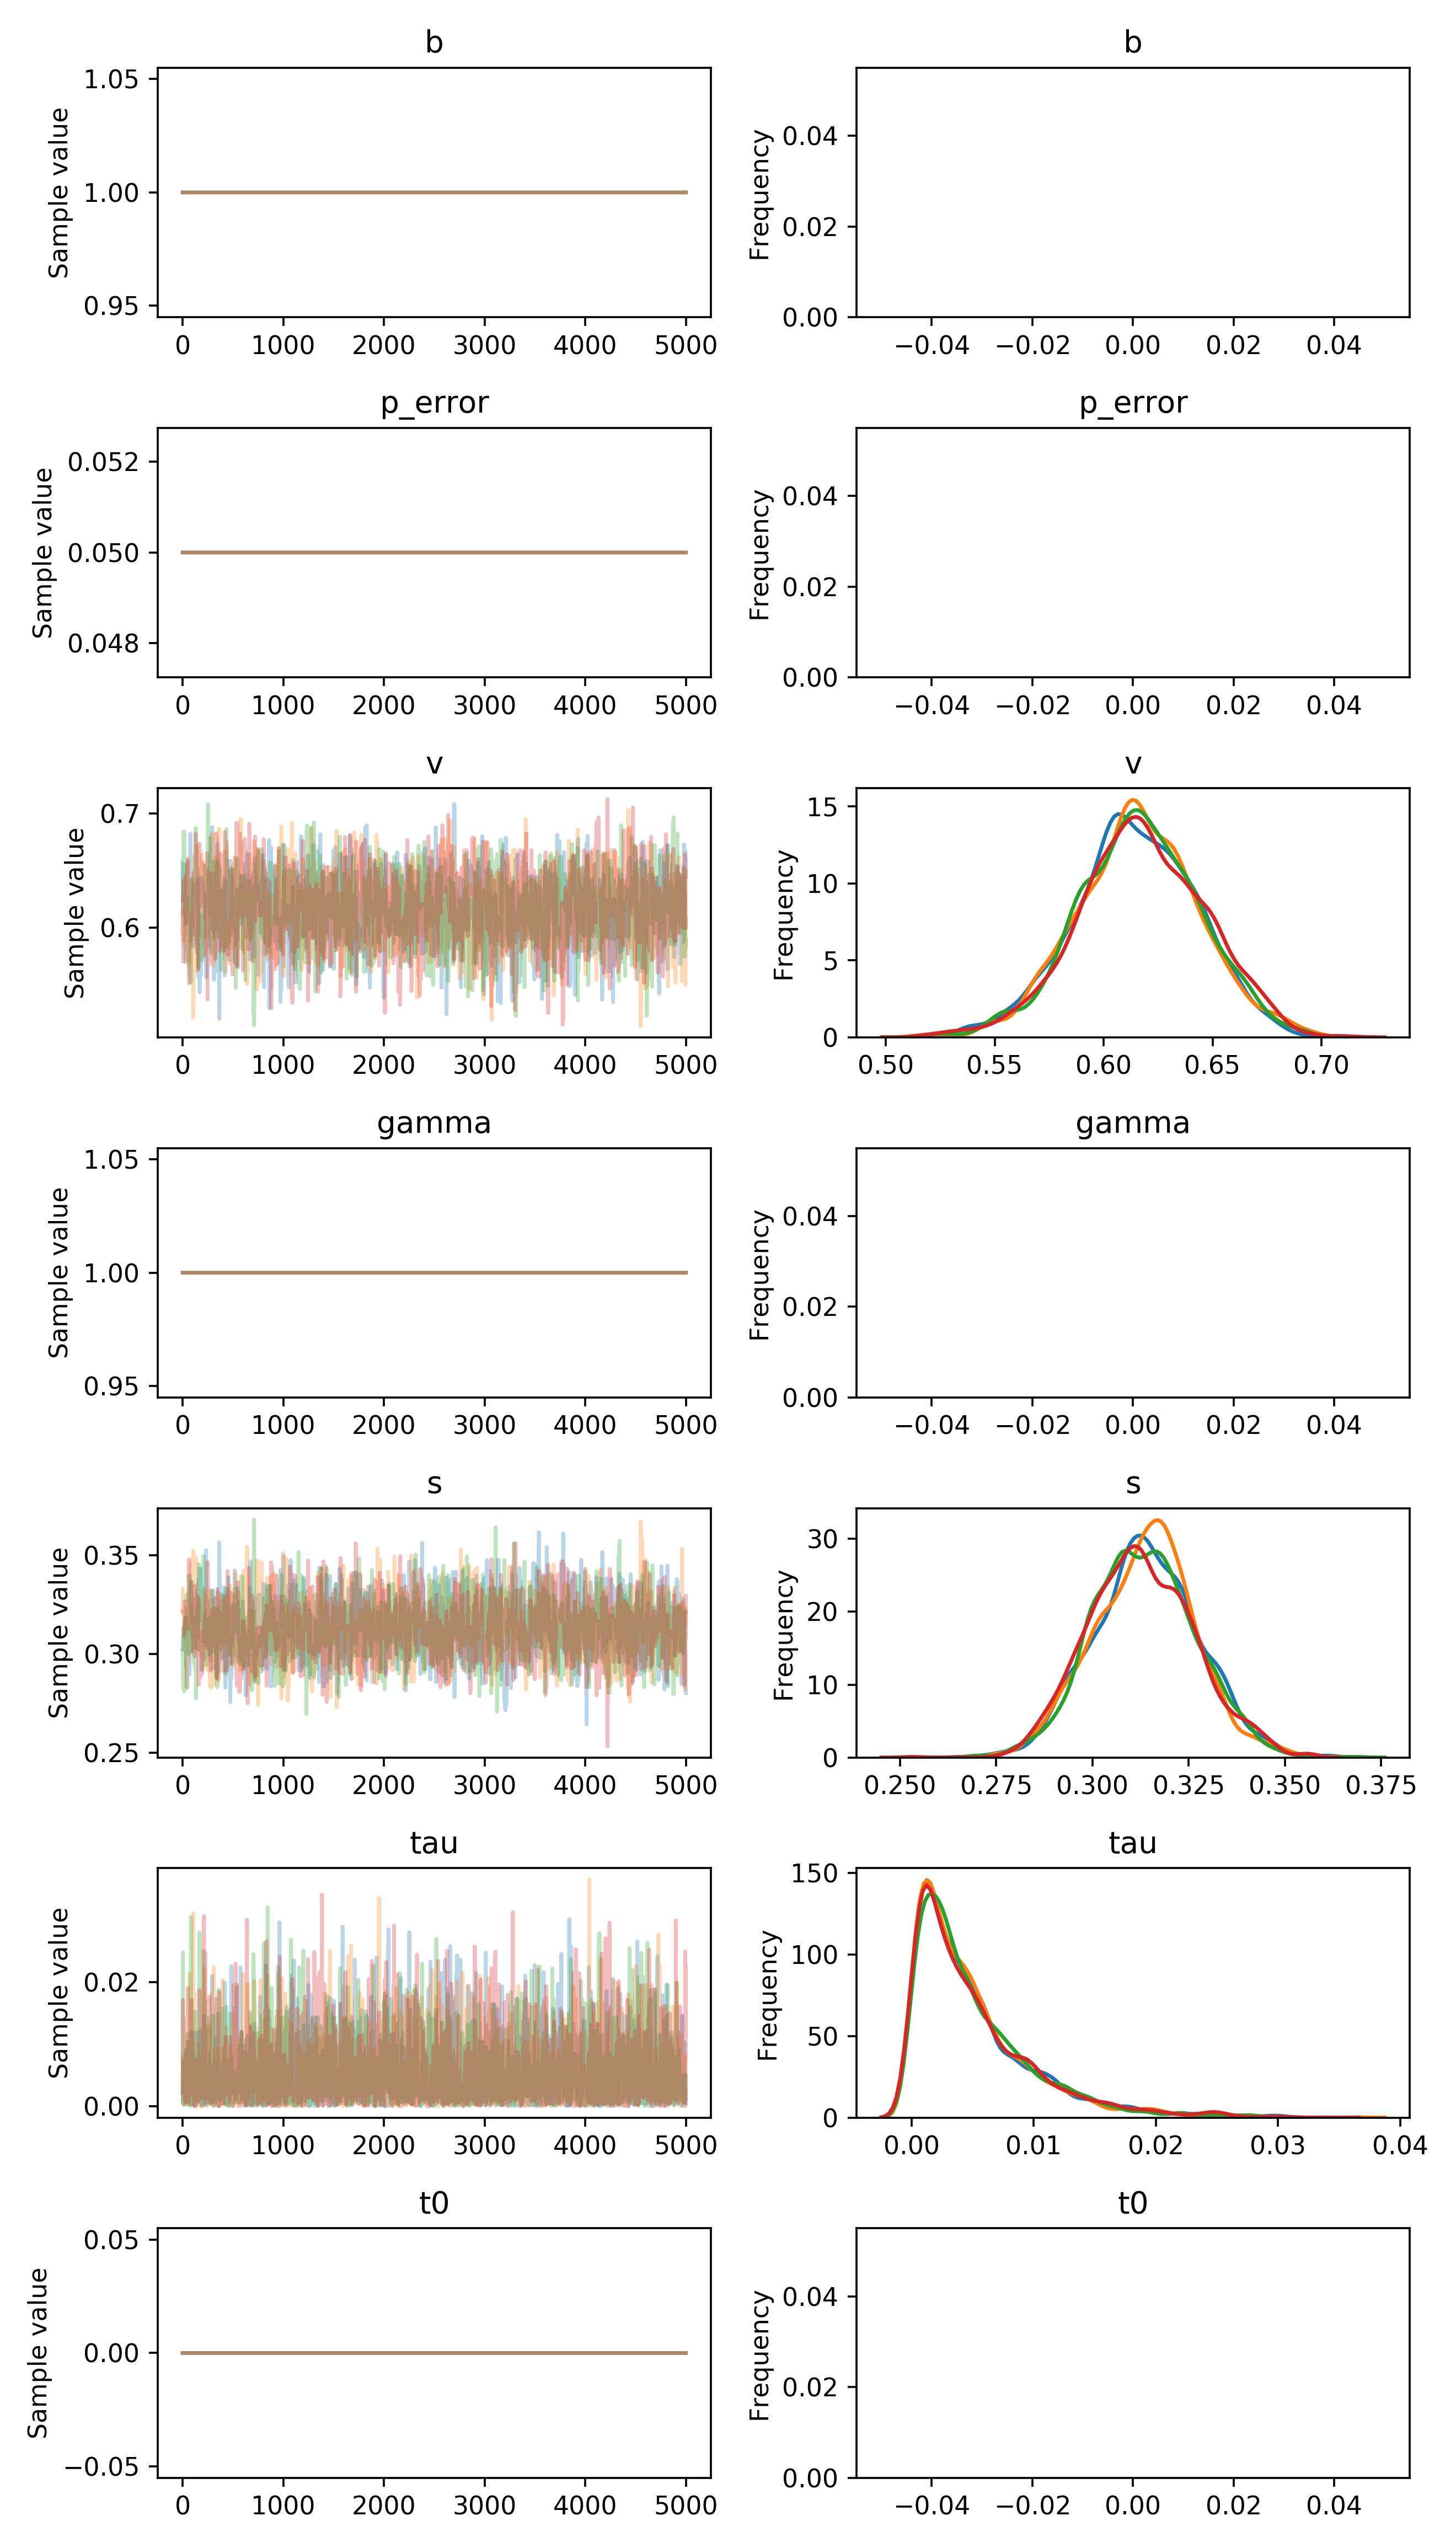

Source data for this figure (header and first rows):
, b, p_error, v__0_0, gamma__0_0, s__0_0, tau__0_0, t0__0_0
0, 1.0, 0.05, 0.6563, 1.0, 0.3023, 0.002294, 0.0
1, 1.0, 0.05, 0.6461, 1.0, 0.3023, 0.003675, 0.0
2, 1.0, 0.05, 0.6119, 1.0, 0.3023, 0.0009526, 0.0
3, 1.0, 0.05, 0.6119, 1.0, 0.3023, 0.0009526, 0.0
4, 1.0, 0.05, 0.6119, 1.0, 0.3023, 0.0009526, 0.0
5, 1.0, 0.05, 0.6119, 1.0, 0.3023, 0.007278, 0.0
6, 1.0, 0.05, 0.6119, 1.0, 0.3023, 0.007278, 0.0
7, 1.0, 0.05, 0.6119, 1.0, 0.3023, 0.007278, 0.0
8, 1.0, 0.05, 0.6119, 1.0, 0.3135, 0.003681, 0.0
9, 1.0, 0.05, 0.6119, 1.0, 0.3135, 0.003681, 0.0
10, 1.0, 0.05, 0.6119, 1.0, 0.3135, 0.001347, 0.0
11, 1.0, 0.05, 0.6119, 1.0, 0.3135, 0.007212, 0.0
12, 1.0, 0.05, 0.6119, 1.0, 0.3135, 0.007212, 0.0
13, 1.0, 0.05, 0.6159, 1.0, 0.3135, 0.007212, 0.0
14, 1.0, 0.05, 0.6159, 1.0, 0.3135, 0.007212, 0.0
15, 1.0, 0.05, 0.6333, 1.0, 0.3135, 0.007212, 0.0
16, 1.0, 0.05, 0.6333, 1.0, 0.3135, 0.0004351, 0.0
17, 1.0, 0.05, 0.6333, 1.0, 0.3135, 0.0004351, 0.0
18, 1.0, 0.05, 0.6202, 1.0, 0.3135, 0.0004351, 0.0
19, 1.0, 0.05, 0.6202, 1.0, 0.3135, 0.0004351, 0.0
20, 1.0, 0.05, 0.6202, 1.0, 0.3135, 0.001166, 0.0
21, 1.0, 0.05, 0.6202, 1.0, 0.3135, 0.001166, 0.0
22, 1.0, 0.05, 0.6133, 1.0, 0.3135, 0.0003015, 0.0
23, 1.0, 0.05, 0.6433, 1.0, 0.3135, 0.001835, 0.0
24, 1.0, 0.05, 0.6433, 1.0, 0.3135, 0.001835, 0.0
25, 1.0, 0.05, 0.6433, 1.0, 0.3135, 0.001835, 0.0
26, 1.0, 0.05, 0.6195, 1.0, 0.3135, 0.001835, 0.0
27, 1.0, 0.05, 0.6266, 1.0, 0.3135, 0.0004315, 0.0
28, 1.0, 0.05, 0.6266, 1.0, 0.3135, 0.0006613, 0.0
29, 1.0, 0.05, 0.6549, 1.0, 0.3135, 0.002766, 0.0
30, 1.0, 0.05, 0.6294, 1.0, 0.3188, 0.002766, 0.0
31, 1.0, 0.05, 0.6036, 1.0, 0.3188, 0.002766, 0.0
32, 1.0, 0.05, 0.6036, 1.0, 0.3188, 0.002766, 0.0
33, 1.0, 0.05, 0.6036, 1.0, 0.3188, 0.005833, 0.0
34, 1.0, 0.05, 0.6481, 1.0, 0.3188, 0.002967, 0.0
35, 1.0, 0.05, 0.6481, 1.0, 0.3188, 0.009032, 0.0
36, 1.0, 0.05, 0.6481, 1.0, 0.2983, 0.009032, 0.0
37, 1.0, 0.05, 0.6481, 1.0, 0.2927, 0.009032, 0.0
38, 1.0, 0.05, 0.6481, 1.0, 0.2927, 0.009032, 0.0
39, 1.0, 0.05, 0.6481, 1.0, 0.3079, 0.009032, 0.0
40, 1.0, 0.05, 0.6481, 1.0, 0.3041, 0.009032, 0.0
41, 1.0, 0.05, 0.6481, 1.0, 0.3041, 0.009032, 0.0
42, 1.0, 0.05, 0.6481, 1.0, 0.3041, 0.009032, 0.0
43, 1.0, 0.05, 0.6481, 1.0, 0.3041, 0.009032, 0.0
44, 1.0, 0.05, 0.6408, 1.0, 0.3041, 0.003619, 0.0
45, 1.0, 0.05, 0.6408, 1.0, 0.2914, 0.001019, 0.0
46, 1.0, 0.05, 0.6408, 1.0, 0.2914, 0.001019, 0.0
47, 1.0, 0.05, 0.6408, 1.0, 0.2827, 0.001019, 0.0
48, 1.0, 0.05, 0.6408, 1.0, 0.2978, 0.001019, 0.0
49, 1.0, 0.05, 0.6408, 1.0, 0.299, 0.001019, 0.0
50, 1.0, 0.05, 0.6408, 1.0, 0.3035, 0.002157, 0.0
51, 1.0, 0.05, 0.6408, 1.0, 0.3043, 0.002157, 0.0
52, 1.0, 0.05, 0.6408, 1.0, 0.3043, 0.002157, 0.0
53, 1.0, 0.05, 0.6408, 1.0, 0.3043, 0.002157, 0.0
54, 1.0, 0.05, 0.6408, 1.0, 0.3043, 0.002157, 0.0
55, 1.0, 0.05, 0.6249, 1.0, 0.3043, 0.002157, 0.0
56, 1.0, 0.05, 0.6249, 1.0, 0.3043, 0.002157, 0.0
57, 1.0, 0.05, 0.6596, 1.0, 0.3043, 0.001966, 0.0
58, 1.0, 0.05, 0.6596, 1.0, 0.2896, 0.002, 0.0
59, 1.0, 0.05, 0.6596, 1.0, 0.2896, 0.002, 0.0
... 19,940 more rows
